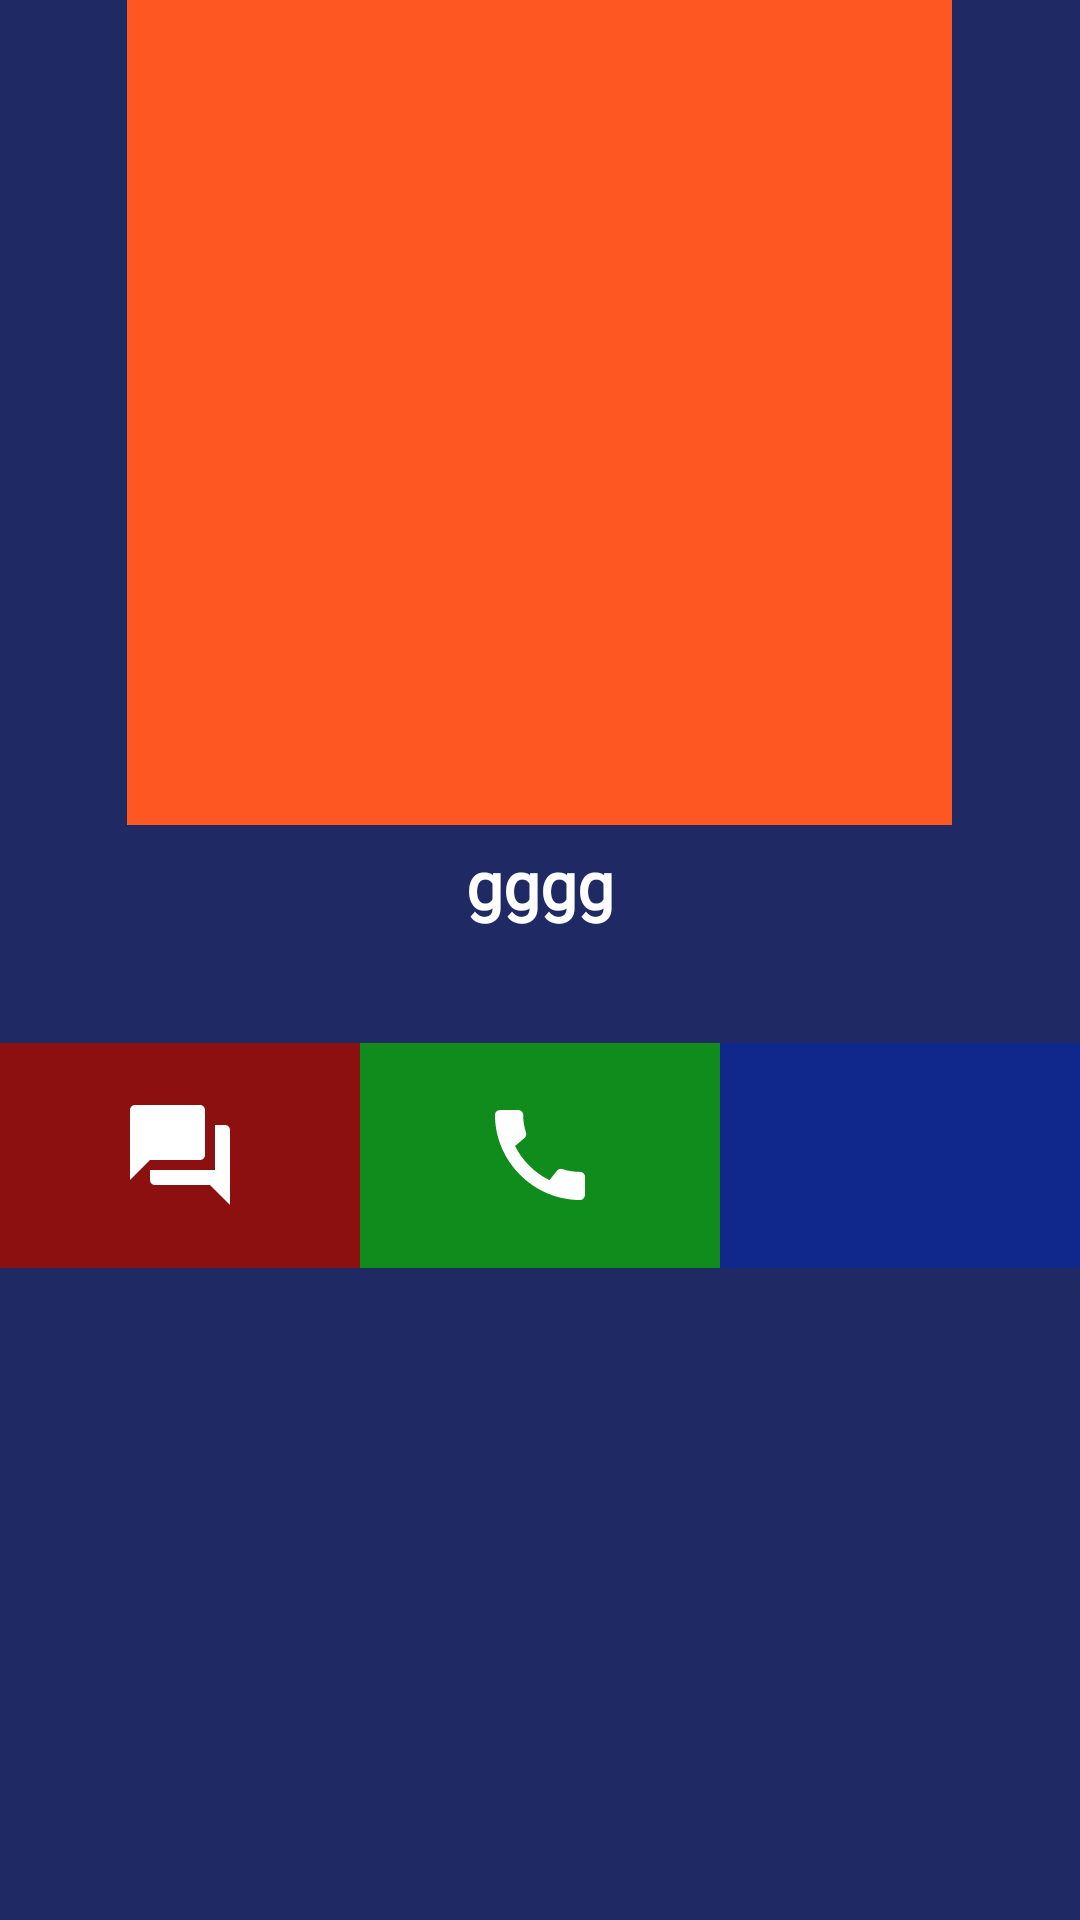

Layout XML and referenced resources for this Android screen:
<!-- AndroidManifest.xml: application theme Theme.Wen -->
<!-- res/layout/dialog_profile.xml -->
<?xml version="1.0" encoding="utf-8"?>
<LinearLayout xmlns:android="http://schemas.android.com/apk/res/android"
    xmlns:app="http://schemas.android.com/apk/res-auto"
    xmlns:tools="http://schemas.android.com/tools"
    android:layout_width="wrap_content"
    android:layout_height="wrap_content"
    android:background="@color/colorPrimaryDark"
    android:orientation="vertical">

    <LinearLayout
        android:layout_width="match_parent"
        android:layout_height="wrap_content"
        android:orientation="vertical"
        tools:ignore="UseCompoundDrawables">

        <ImageView
            android:id="@+id/profileIV"
            android:layout_width="275dp"
            android:layout_height="275dp"
            android:layout_gravity="center"
            android:contentDescription="@string/app_name"
            android:visibility="gone" />

        <TextView
            android:id="@+id/defaultProfileTV"
            android:layout_width="275dp"
            android:layout_height="275dp"
            android:layout_gravity="center"
            android:background="@color/colorAccent"
            android:fontFamily="@font/ubuntu_bold"
            android:gravity="center"
            android:textAllCaps="true"
            android:textColor="@color/colorTextIcon"
            android:textSize="148sp"
            android:textStyle="bold" />

        <TextView
            android:id="@+id/usernameTV"
            android:layout_width="match_parent"
            android:layout_height="wrap_content"
            android:layout_marginTop="8dp"
            android:layout_marginEnd="8dp"
            android:layout_marginStart="8dp"
            android:layout_marginBottom="2dp"
            android:fontFamily="@font/ubuntu_bold"
            android:marqueeRepeatLimit="marquee_forever"
            android:gravity="center"
            android:text="gggg"
            android:includeFontPadding="false"
            android:textColor="@color/colorTextIcon"
            android:textSize="22sp"
            android:textStyle="bold" />

        <TextView
            android:id="@+id/aboutTV"
            android:layout_width="match_parent"
            android:layout_height="wrap_content"
            android:gravity="center"
            android:layout_marginTop="8dp"
            android:layout_marginEnd="8dp"
            android:layout_marginStart="8dp"
            android:layout_marginBottom="2dp"
            android:text=""
            android:includeFontPadding="false"
            android:textColor="@color/colorTextIcon"
            android:textSize="16sp"
            android:fontFamily="@font/ubuntu_regular" />

        <LinearLayout
            android:layout_width="match_parent"
            android:layout_height="wrap_content"
            android:layout_marginTop="8dp"
            android:baselineAligned="false"
            android:orientation="horizontal">

            <LinearLayout
                android:id="@+id/chatLY"
                android:layout_width="0dp"
                android:layout_height="75dp"
                android:layout_weight="1"
                android:background="#8C1010"
                android:foreground="@drawable/ripple"
                android:gravity="center"
                android:orientation="vertical">

                <ImageView
                    android:layout_width="40dp"
                    android:layout_height="40dp"
                    android:contentDescription="@string/app_name"
                    android:src="@drawable/ic_chat"
                    app:tint="@color/colorTextIcon" />
            </LinearLayout>

            <LinearLayout
                android:id="@+id/callLY"
                android:layout_width="0dp"
                android:layout_height="75dp"
                android:layout_weight="1"
                android:background="#108C1C"
                android:foreground="@drawable/ripple"
                android:gravity="center"
                android:orientation="vertical">

                <ImageView
                    android:layout_width="40dp"
                    android:layout_height="40dp"
                    android:src="@drawable/ic_call"
                    android:contentDescription="@string/app_name" />
            </LinearLayout>

            <LinearLayout
                android:id="@+id/videocallLY"
                android:layout_width="0dp"
                android:layout_height="75dp"
                android:layout_weight="1"
                android:background="#10278C"
                android:foreground="@drawable/ripple"
                android:gravity="center"
                android:orientation="vertical">

                <ImageView
                    android:layout_width="40dp"
                    android:layout_height="40dp"
                    android:contentDescription="@string/app_name"
                    android:src="@drawable/ic_videocam" />
            </LinearLayout>

        </LinearLayout>

    </LinearLayout>

</LinearLayout>
<!-- resources referenced by this layout -->
<resources>
  <color name="colorAccent">#FF5722</color>
  <color name="colorPrimaryDark">#1F2963</color>
  <color name="colorTextIcon">#FFFFFF</color>
  <!-- drawable ic_call (drawable) -->
  <vector android:height="24dp" android:tint="@android:color/white"
      android:viewportHeight="24" android:viewportWidth="24"
      android:width="24dp" xmlns:android="http://schemas.android.com/apk/res/android">
      <path android:fillColor="@android:color/white" android:pathData="M20.01,15.38c-1.23,0 -2.42,-0.2 -3.53,-0.56 -0.35,-0.12 -0.74,-0.03 -1.01,0.24l-1.57,1.97c-2.83,-1.35 -5.48,-3.9 -6.89,-6.83l1.95,-1.66c0.27,-0.28 0.35,-0.67 0.24,-1.02 -0.37,-1.11 -0.56,-2.3 -0.56,-3.53 0,-0.54 -0.45,-0.99 -0.99,-0.99H4.19C3.65,3 3,3.24 3,3.99 3,13.28 10.73,21 20.01,21c0.71,0 0.99,-0.63 0.99,-1.18v-3.45c0,-0.54 -0.45,-0.99 -0.99,-0.99z"/>
  </vector>
  <!-- drawable ic_chat (drawable) -->
  <vector
      android:height="50dp"
      android:tint="#1FB598"
      android:viewportHeight="24.0"
      android:viewportWidth="24.0"
      android:width="50dp"
      xmlns:android="http://schemas.android.com/apk/res/android">
  
      <path
          android:fillColor="#FF000000"
          android:pathData="M21,6h-2v9L6,15v2c0,0.55 0.45,1 1,1h11l4,4L22,7c0,-0.55 -0.45,-1 -1,-1zM17,12L17,3c0,-0.55 -0.45,-1 -1,-1L3,2c-0.55,0 -1,0.45 -1,1v14l4,-4h10c0.55,0 1,-0.45 1,-1z"/>
  </vector>
  <string name="app_name">Wen</string>
  <style name="Theme.Wen" parent="Theme.MaterialComponents.DayNight.NoActionBar">
          <item name="colorPrimary">@color/colorPrimary</item>
          <item name="colorPrimaryDark">@color/colorPrimaryDark</item>
          <item name="colorAccent">@color/colorAccent</item>
          <item name="android:itemTextAppearance">@style/TextAppearance</item>
          <item name="alertDialogTheme">@style/AlertDialogTheme</item>
      </style>
  <color name="colorPrimary">#3F51B5</color>
  <style name="TextAppearance">
          <item name="android:textColor">@color/colorPrimaryText</item>
      </style>
  <style name="AlertDialogTheme" parent="ThemeOverlay.AppCompat.Dialog.Alert">
          <item name="buttonBarNegativeButtonStyle">@style/NegativeButtonStyle</item>
          <item name="buttonBarPositiveButtonStyle">@style/PositiveButtonStyle</item>
      </style>
  <color name="colorPrimaryText">#212121</color>
  <style name="NegativeButtonStyle" parent="Widget.AppCompat.Button.ButtonBar.AlertDialog">
          <item name="android:textColor">@android:color/holo_red_light</item>
      </style>
  <style name="PositiveButtonStyle" parent="Widget.AppCompat.Button.ButtonBar.AlertDialog">
          <item name="android:textColor">@android:color/holo_green_light</item>
      </style>
</resources>
